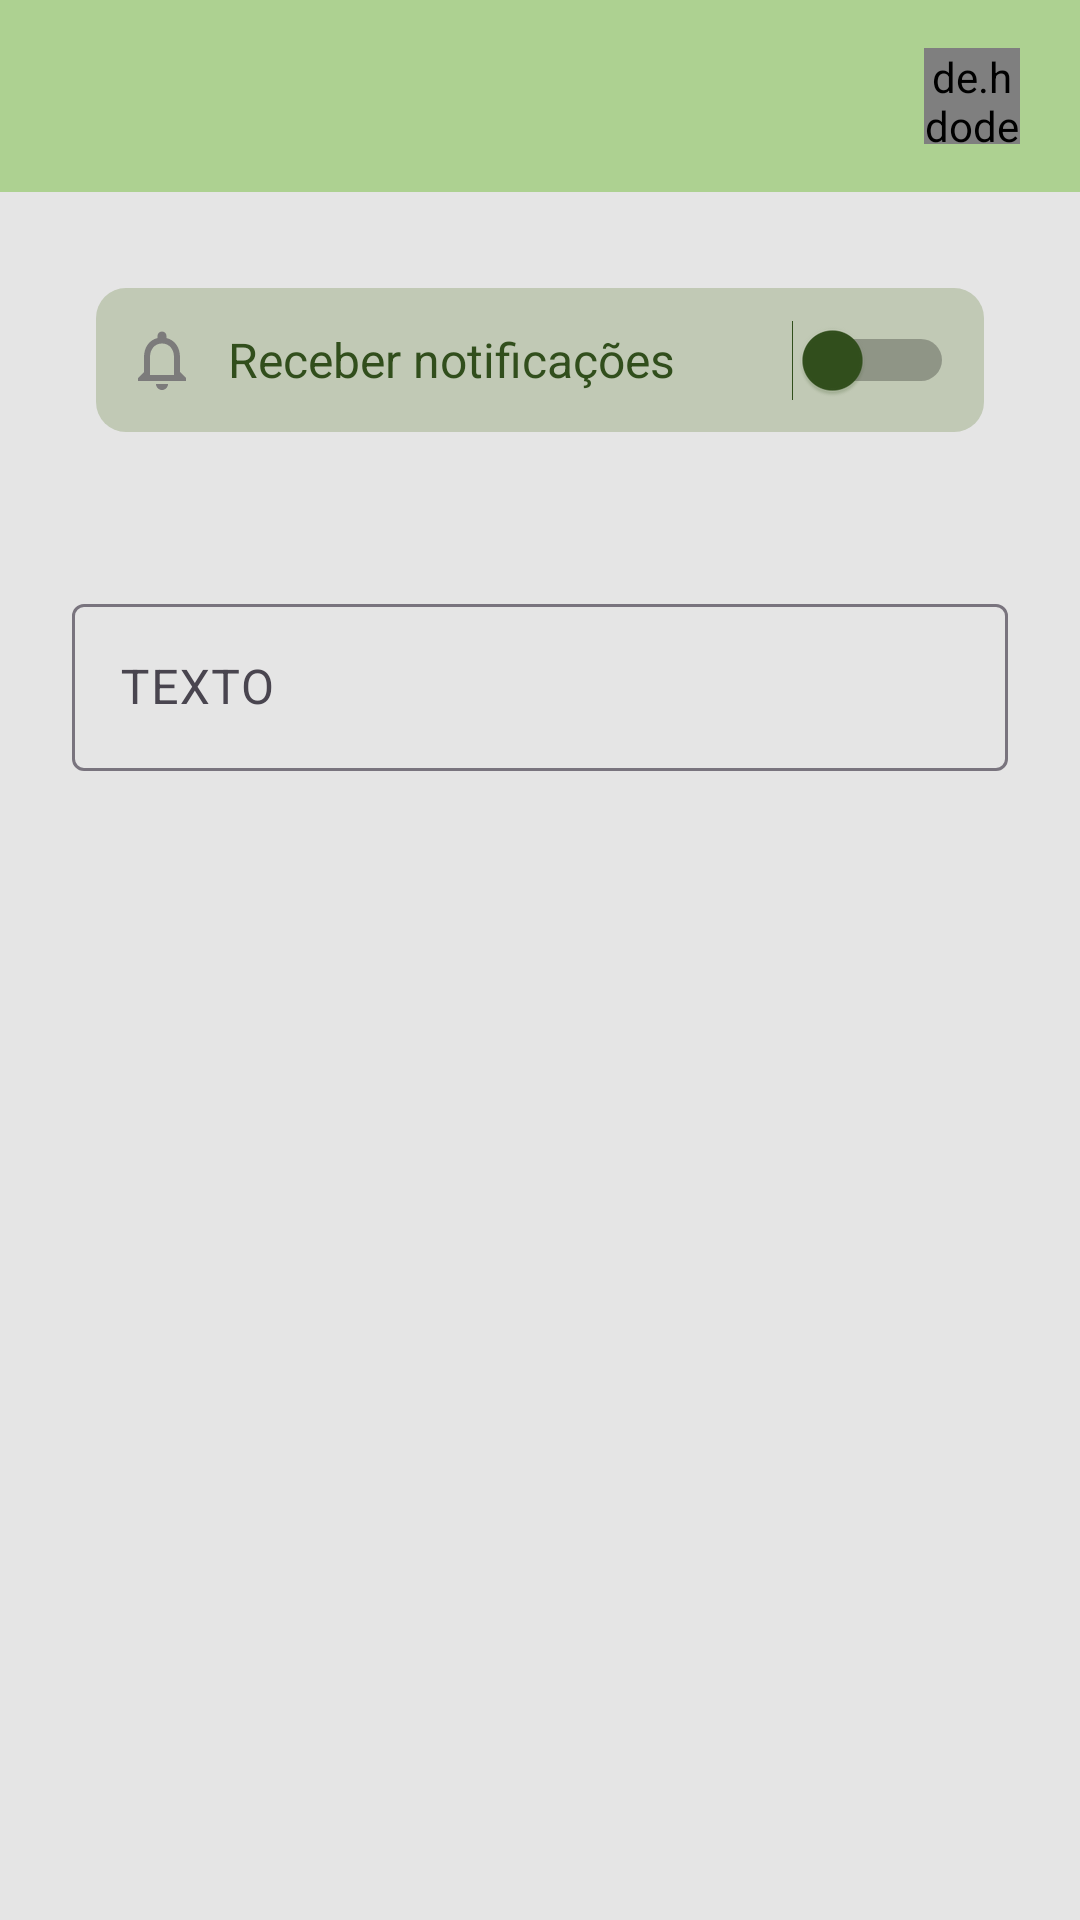

Here is an Android app screen rendered from its layout file. Give the layout XML and the strings, colors and styles it references.
<!-- AndroidManifest.xml: activity theme Theme.MaterialAlternativo -->
<!-- res/layout/activity_meus_materiais.xml -->
<?xml version="1.0" encoding="utf-8"?>
<androidx.constraintlayout.widget.ConstraintLayout xmlns:android="http://schemas.android.com/apk/res/android"
    xmlns:tools="http://schemas.android.com/tools"
    android:layout_width="match_parent"
    android:layout_height="match_parent"
    xmlns:app="http://schemas.android.com/apk/res-auto"
    android:background="@color/fundoPadrao"
    android:orientation="vertical"
    tools:context=".activity.activity.MeusMateriaisActivity">

    <include
        android:id="@+id/include4"
        layout="@layout/toolbar_alternativa" />

    <Switch
        android:id="@+id/switch1"
        android:layout_width="0dp"
        android:layout_height="wrap_content"
        android:layout_marginStart="32dp"
        android:layout_marginTop="32dp"
        android:layout_marginEnd="32dp"
        android:background="@drawable/background_caixa_texto"
        android:backgroundTint="#C1C9B5"
        android:backgroundTintMode="src_over"
        android:buttonTint="@color/verdeIcons"
        android:buttonTintMode="add"
        android:drawableLeft="@drawable/ic_notifications"
        android:drawablePadding="10dp"
        android:drawingCacheQuality="low"
        android:foregroundTint="@color/verdeIcons"
        android:foregroundTintMode="src_in"
        android:minHeight="48dp"
        android:padding="10dp"
        android:text="Receber notificações"
        android:textColor="#314E1C"
        android:textSize="16sp"
        android:thumbTint="@color/verdeIcons"
        android:thumbTintMode="src_in"
        app:layout_constraintEnd_toEndOf="parent"
        app:layout_constraintHorizontal_bias="0.0"
        app:layout_constraintStart_toStartOf="parent"
        app:layout_constraintTop_toBottomOf="@+id/include4"
        tools:ignore="UseSwitchCompatOrMaterialXml" />

    <com.google.android.material.textfield.TextInputLayout
        android:id="@+id/textField"
        android:layout_width="match_parent"
        android:layout_height="wrap_content"
        android:layout_marginStart="24dp"
        android:layout_marginTop="100dp"
        android:layout_marginEnd="24dp"
        app:errorEnabled="true"
        android:hint="TEXTO"
        app:layout_constraintEnd_toEndOf="parent"
        app:layout_constraintStart_toStartOf="parent"
        app:layout_constraintTop_toTopOf="@id/switch1">

        <com.google.android.material.textfield.TextInputEditText
            android:id="@+id/texto"
            android:layout_width="match_parent"
            android:layout_height="wrap_content" />

    </com.google.android.material.textfield.TextInputLayout>

</androidx.constraintlayout.widget.ConstraintLayout>
<!-- res/layout/toolbar_alternativa.xml (included above) -->
<?xml version="1.0" encoding="utf-8"?>
<FrameLayout xmlns:android="http://schemas.android.com/apk/res/android"
    xmlns:tools="http://schemas.android.com/tools"
    android:layout_width="match_parent"
    android:layout_height="wrap_content"
    xmlns:app="http://schemas.android.com/apk/res-auto">

    <androidx.appcompat.widget.Toolbar
        android:id="@+id/toolbarAlternativa"
        android:layout_width="match_parent"
        android:layout_height="?actionBarSize"
        android:background="@color/colorPrimary"
        android:elevation="5dp"
        android:theme="@style/Toolbar">

        <de.hdodenhof.circleimageview.CircleImageView
            android:id="@+id/circleImageToolbar"
            android:layout_width="32dp"
            android:layout_height="32dp"
            android:layout_gravity="right"
            android:layout_marginEnd="20dp"
            android:src="@drawable/padrao"
            tools:ignore="RtlHardcoded,ImageContrastCheck" />



    </androidx.appcompat.widget.Toolbar>


</FrameLayout>
<!-- resources referenced by this layout -->
<resources>
  <color name="colorPrimary">#ADD191</color>
  <color name="fundoPadrao">#E5E5E5</color>
  <color name="verdeIcons">#314E1C</color>
  <!-- drawable background_caixa_texto (drawable) -->
  <?xml version="1.0" encoding="utf-8"?>
  <shape xmlns:android="http://schemas.android.com/apk/res/android"
  
      android:shape="rectangle"
      >
      <solid
          android:color="#80FFFFFF"
          />
      <corners
          android:radius="10dp"
          />
  
  </shape>
  <!-- drawable ic_notifications (drawable) -->
  <vector android:height="24dp" android:tint="#7C7B7B"
      android:viewportHeight="24" android:viewportWidth="24"
      android:width="24dp" xmlns:android="http://schemas.android.com/apk/res/android">
      <path android:fillColor="@android:color/white" android:pathData="M12,22c1.1,0 2,-0.9 2,-2h-4c0,1.1 0.9,2 2,2zM18,16v-5c0,-3.07 -1.63,-5.64 -4.5,-6.32L13.5,4c0,-0.83 -0.67,-1.5 -1.5,-1.5s-1.5,0.67 -1.5,1.5v0.68C7.64,5.36 6,7.92 6,11v5l-2,2v1h16v-1l-2,-2zM16,17L8,17v-6c0,-2.48 1.51,-4.5 4,-4.5s4,2.02 4,4.5v6z"/>
  </vector>
  <style name="Toolbar" parent="Theme.Material3.Light.NoActionBar">
          <item name="android:textColorSecondary">@color/verdeIcons</item>
      </style>
  <style name="Theme.MaterialAlternativo" parent="Theme.Material3.Light.NoActionBar">
          <item name="colorPrimary">@color/verdeIcons</item>
          <item name="colorPrimaryVariant">@color/colorAccent</item>
          <item name="colorOnPrimary">@color/white</item>
          <item name="android:statusBarColor">@color/colorPrimaryDark</item>
      </style>
  <color name="colorAccent">#66B4F3</color>
  <color name="white">#F6F6F6</color>
  <color name="colorPrimaryDark">#739C5B</color>
</resources>
